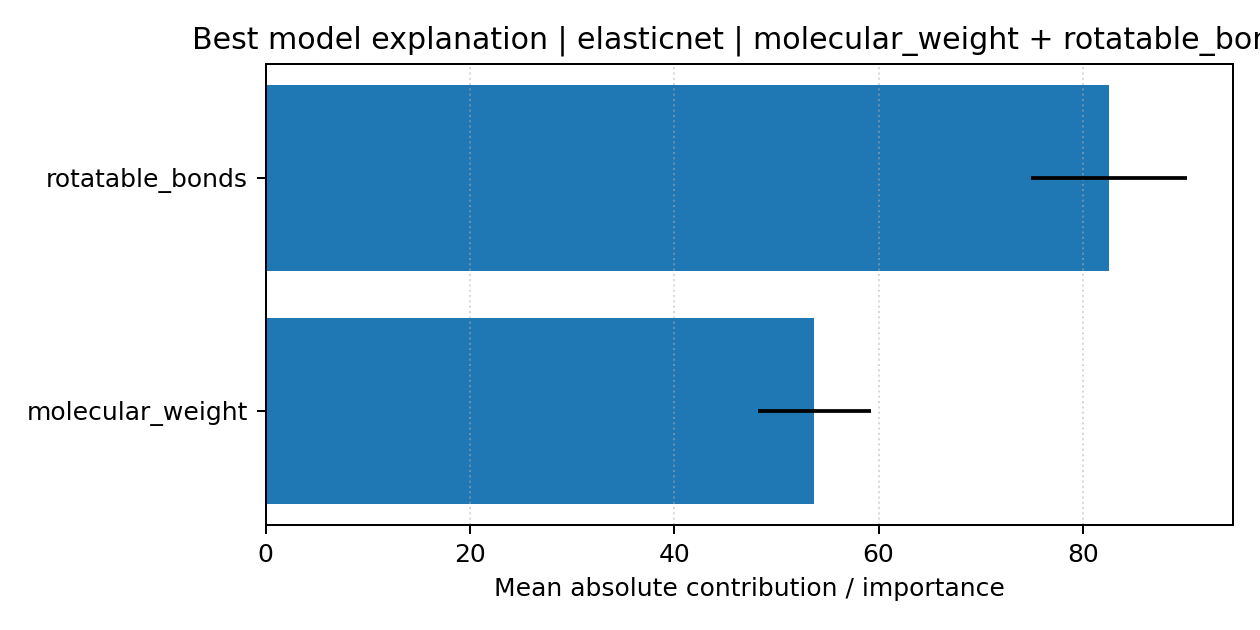

Values plotted in this chart, from the file beside it:
feature, importance, importance_std, explanation_type
rotatable_bonds, 82.57, 7.623, permutation_importance
molecular_weight, 53.73, 5.5, permutation_importance
